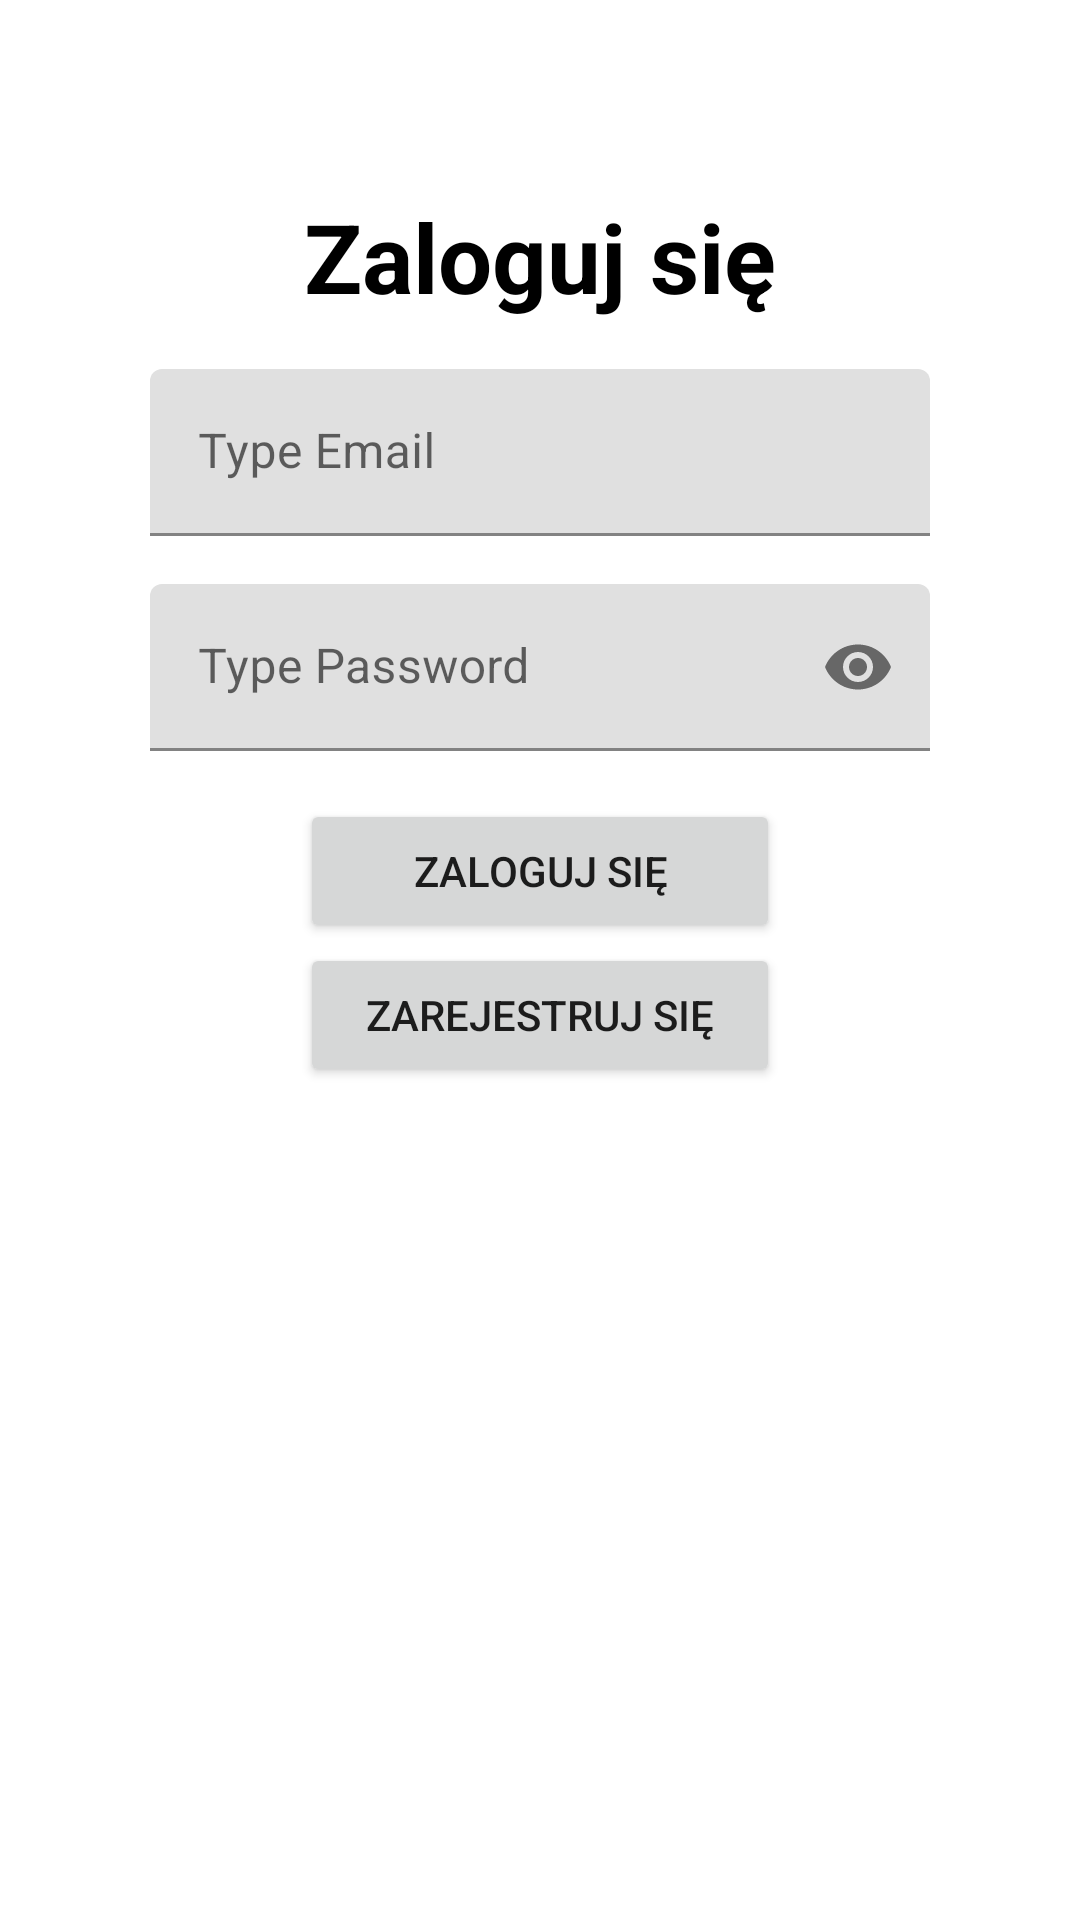

The Android layout XML behind this screen, and the referenced resources:
<!-- AndroidManifest.xml: application theme Theme.InternApp -->
<!-- res/layout/login_fragment.xml -->
<?xml version="1.0" encoding="utf-8"?>
<layout xmlns:android="http://schemas.android.com/apk/res/android"
    xmlns:app="http://schemas.android.com/apk/res-auto">

    <ScrollView
        android:layout_width="match_parent"
        android:layout_height="match_parent">

        <androidx.constraintlayout.widget.ConstraintLayout
            android:layout_width="match_parent"
            android:layout_height="wrap_content"
            android:paddingTop="64dp"
            android:paddingBottom="64dp">

            <TextView
                android:id="@+id/tvLoginTitle"
                android:layout_width="wrap_content"
                android:layout_height="wrap_content"
                android:text="@string/textLoginTitle"
                android:textColor="@color/black"
                android:textSize="32sp"
                android:textStyle="bold"
                app:layout_constraintEnd_toEndOf="parent"
                app:layout_constraintStart_toStartOf="parent"
                app:layout_constraintTop_toTopOf="parent" />

            <com.google.android.material.textfield.TextInputLayout
                android:id="@+id/tilLogin"
                android:layout_width="0dp"
                android:layout_height="wrap_content"
                android:layout_marginHorizontal="50dp"
                android:layout_marginTop="16dp"
                android:hint="@string/textHintLogin"
                app:layout_constraintEnd_toEndOf="parent"
                app:layout_constraintStart_toStartOf="parent"
                app:layout_constraintTop_toBottomOf="@+id/tvLoginTitle">

                <com.google.android.material.textfield.TextInputEditText
                    android:id="@+id/tietLogin"
                    android:layout_width="match_parent"
                    android:layout_height="match_parent"
                    android:ems="15"
                    android:inputType="text" />
            </com.google.android.material.textfield.TextInputLayout>

            <com.google.android.material.textfield.TextInputLayout
                android:id="@+id/tilPassword"
                android:layout_width="0dp"
                android:layout_height="wrap_content"
                android:layout_marginHorizontal="50dp"
                android:layout_marginTop="16dp"
                android:hint="@string/textHintPassword"
                app:layout_constraintEnd_toEndOf="parent"
                app:layout_constraintStart_toStartOf="parent"
                app:layout_constraintTop_toBottomOf="@+id/tilLogin"
                app:passwordToggleEnabled="true">

                <com.google.android.material.textfield.TextInputEditText
                    android:id="@+id/tietPassword"
                    android:layout_width="match_parent"
                    android:layout_height="match_parent"
                    android:ems="15"
                    android:inputType="textPassword" />
            </com.google.android.material.textfield.TextInputLayout>

            <Button
                android:id="@+id/btnLogin"
                android:layout_width="0dp"
                android:layout_height="wrap_content"
                android:layout_marginHorizontal="100dp"
                android:layout_marginTop="16dp"
                android:text="@string/textLogIn"
                app:layout_constraintEnd_toEndOf="parent"
                app:layout_constraintStart_toStartOf="parent"
                app:layout_constraintTop_toBottomOf="@+id/tilPassword" />

            <Button
                android:id="@+id/btnToRegistration"
                android:layout_width="0dp"
                android:layout_height="wrap_content"
                android:layout_marginHorizontal="100dp"
                android:text="@string/textRegistration"
                app:layout_constraintEnd_toEndOf="parent"
                app:layout_constraintStart_toStartOf="parent"
                app:layout_constraintTop_toBottomOf="@+id/btnLogin" />

            <ProgressBar
                android:id="@+id/pbLogin"
                android:layout_width="100dp"
                android:layout_height="100dp"
                android:theme="@style/ProgressBarStyle"
                android:translationZ="90dp"
                android:visibility="gone"
                app:layout_constraintBottom_toBottomOf="parent"
                app:layout_constraintEnd_toEndOf="parent"
                app:layout_constraintStart_toStartOf="parent"
                app:layout_constraintTop_toTopOf="parent" />
        </androidx.constraintlayout.widget.ConstraintLayout>
    </ScrollView>
</layout>
<!-- resources referenced by this layout -->
<resources>
  <color name="black">#000000</color>
  <string name="textHintLogin">Type Email</string>
  <string name="textHintPassword">Type Password</string>
  <string name="textLogIn">Zaloguj się</string>
  <string name="textLoginTitle">Zaloguj się</string>
  <string name="textRegistration">Zarejestruj się</string>
  <style name="ProgressBarStyle">
          <item name="colorAccent">@color/strawberry</item>
      </style>
  <style name="Theme.InternApp" parent="Theme.MaterialComponents.DayNight.DarkActionBar">
          
          <item name="colorPrimary">@color/strawberry</item>
          <item name="colorPrimaryVariant">@color/grey42</item>
          <item name="colorOnPrimary">@color/white</item>
          
          <item name="colorSecondary">@color/teal_200</item>
          <item name="colorSecondaryVariant">@color/teal_700</item>
          <item name="colorOnSecondary">@color/black</item>
          
          <item name="android:statusBarColor" tools:targetApi="l">?attr/colorPrimaryVariant</item>
          
      </style>
  <color name="strawberry">#F33335</color>
  <color name="grey42">#424242</color>
  <color name="white">#FFFFFF</color>
  <color name="teal_200">#FF03DAC5</color>
  <color name="teal_700">#FF018786</color>
</resources>
